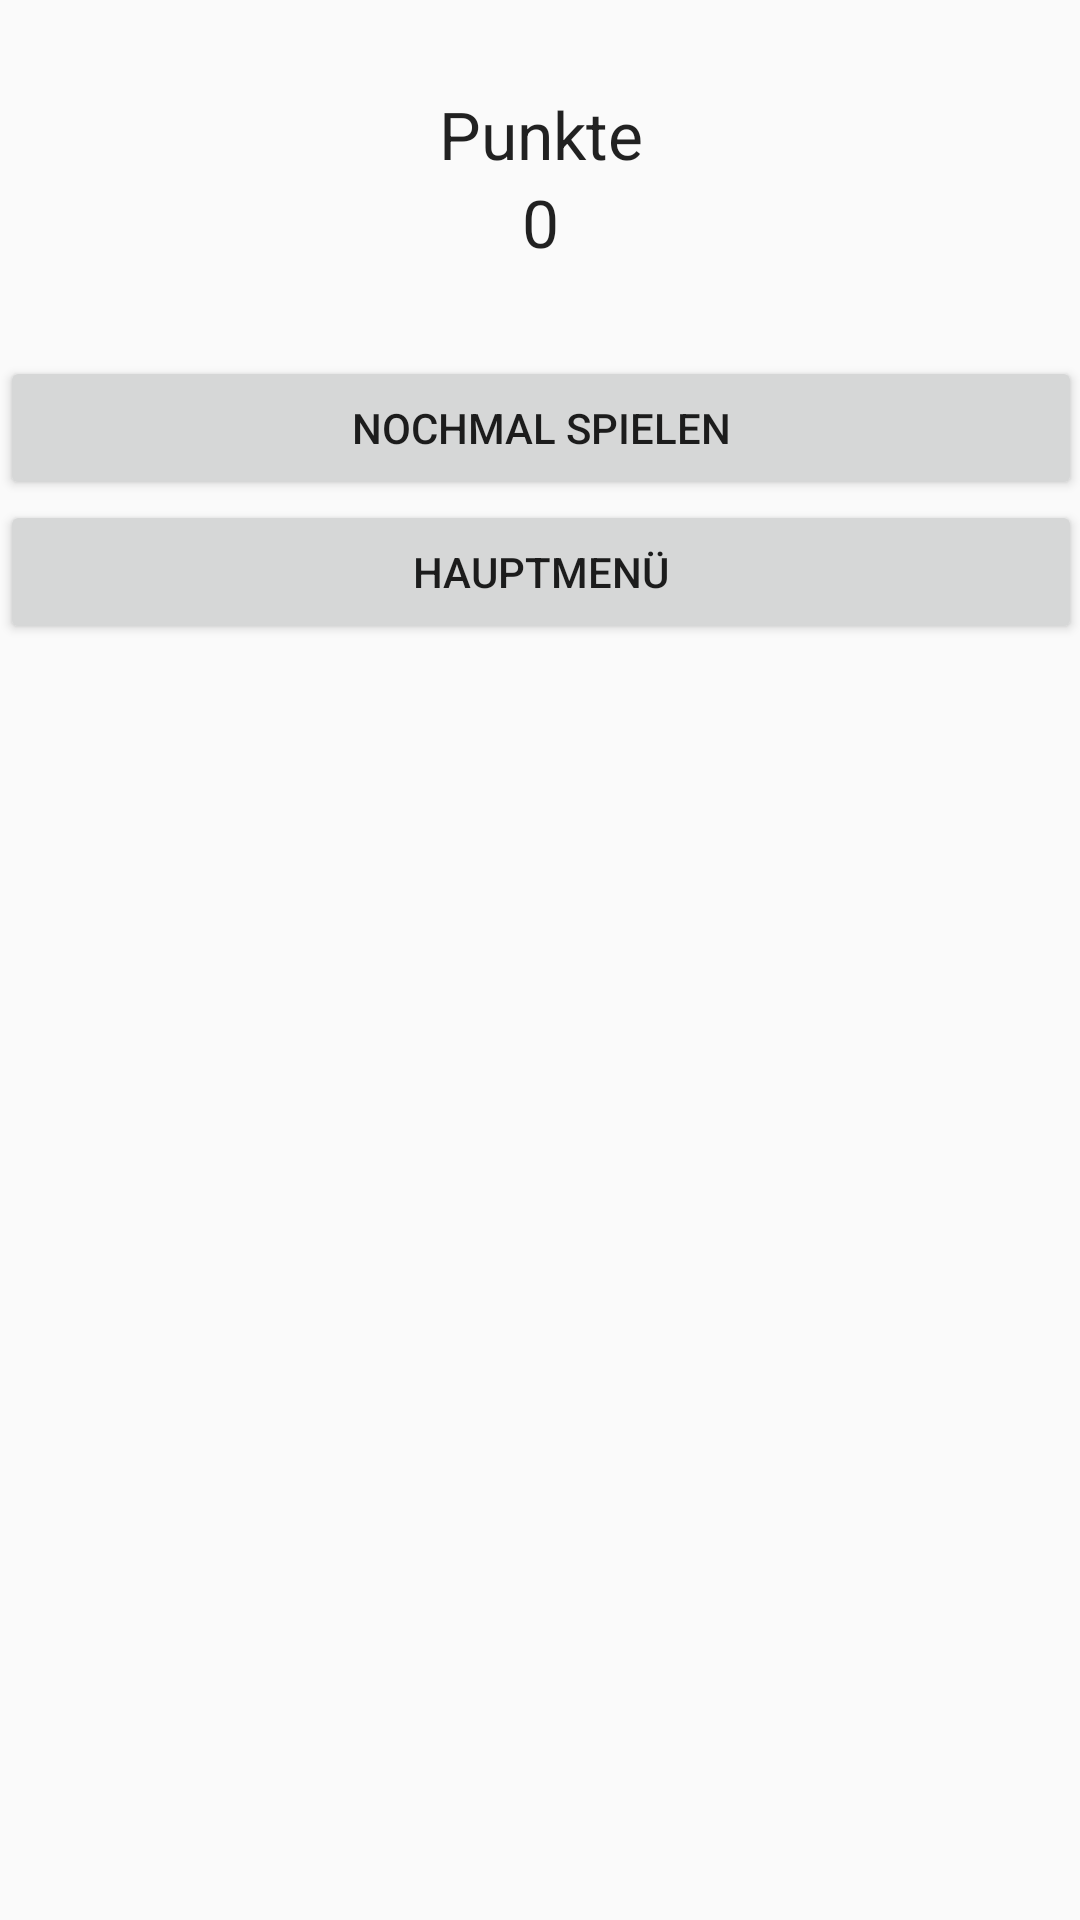

The Android layout XML behind this screen, and the referenced resources:
<!-- AndroidManifest.xml: application theme AppTheme -->
<!-- res/layout/content_game_over_menu.xml -->
<?xml version="1.0" encoding="utf-8"?>
<ScrollView xmlns:android="http://schemas.android.com/apk/res/android"
    xmlns:app="http://schemas.android.com/apk/res-auto"
    xmlns:tools="http://schemas.android.com/tools"
    android:paddingBottom="@dimen/activity_vertical_margin"
    android:paddingLeft="@dimen/activity_horizontal_margin"
    android:paddingRight="@dimen/activity_horizontal_margin"
    android:paddingTop="@dimen/activity_vertical_margin"
    app:layout_behavior="@string/appbar_scrolling_view_behavior"
    tools:context="com.leruka.leruka.activity.GameOverMenuActivity"
    tools:showIn="@layout/activity_game_over_menu"
    android:layout_width="match_parent"
    android:layout_height="match_parent"
    android:fillViewport="true">

    <LinearLayout
        android:layout_width="match_parent"
        android:layout_height="wrap_content"
        android:orientation="vertical">

        <TextView
            android:layout_width="wrap_content"
            android:layout_height="wrap_content"
            android:textAppearance="?android:attr/textAppearanceLarge"
            android:text="@string/score"
            android:layout_marginTop="30dp"
            android:layout_gravity="center_horizontal" />

        <TextView
            android:layout_width="wrap_content"
            android:layout_height="wrap_content"
            android:textAppearance="?android:attr/textAppearanceLarge"
            android:text="@string/score_default"
            android:id="@+id/tvScore"
            android:layout_marginBottom="30dp"
            android:layout_gravity="center_horizontal" />

        <Button
            android:layout_width="match_parent"
            android:layout_height="wrap_content"
            android:text="@string/restart_game"
            android:onClick="onButtonRestart"
            android:layout_gravity="center_horizontal" />

        <Button
            android:layout_width="match_parent"
            android:layout_height="wrap_content"
            android:text="@string/main_menu"
            android:onClick="onButtonMain"
            android:layout_gravity="center_horizontal" />
    </LinearLayout>
</ScrollView>
<!-- res/layout/activity_game_over_menu.xml (included above) -->
<?xml version="1.0" encoding="utf-8"?>
<android.support.design.widget.CoordinatorLayout xmlns:android="http://schemas.android.com/apk/res/android"
    xmlns:app="http://schemas.android.com/apk/res-auto"
    xmlns:tools="http://schemas.android.com/tools"
    android:layout_width="match_parent"
    android:layout_height="match_parent"
    android:fitsSystemWindows="true"
    tools:context="com.leruka.leruka.activity.GameOverMenuActivity">

    <android.support.design.widget.AppBarLayout
        android:layout_width="match_parent"
        android:layout_height="wrap_content"
        android:theme="@style/AppTheme.AppBarOverlay">

        <android.support.v7.widget.Toolbar
            android:id="@+id/toolbar"
            android:layout_width="match_parent"
            android:layout_height="?attr/actionBarSize"
            android:background="?attr/colorPrimary"
            app:popupTheme="@style/AppTheme.PopupOverlay" />

    </android.support.design.widget.AppBarLayout>

    <include layout="@layout/content_game_over_menu" />

</android.support.design.widget.CoordinatorLayout>
<!-- resources referenced by this layout -->
<resources>
  <string name="main_menu">Hauptmenü</string>
  <string name="restart_game">Nochmal spielen</string>
  <string name="score">Punkte</string>
  <string name="score_default">0</string>
  <style name="AppTheme.AppBarOverlay" parent="ThemeOverlay.AppCompat.Dark.ActionBar" />
  <style name="AppTheme.PopupOverlay" parent="ThemeOverlay.AppCompat.Light" />
  <style name="AppTheme" parent="Theme.AppCompat.Light.DarkActionBar">
          
          <item name="colorPrimary">@color/colorPrimary</item>
          <item name="colorPrimaryDark">@color/colorPrimaryDark</item>
          <item name="colorAccent">@color/colorAccent</item>
      </style>
  <color name="colorPrimary">#3F51B5</color>
  <color name="colorPrimaryDark">#303F9F</color>
  <color name="colorAccent">#FF4081</color>
</resources>
